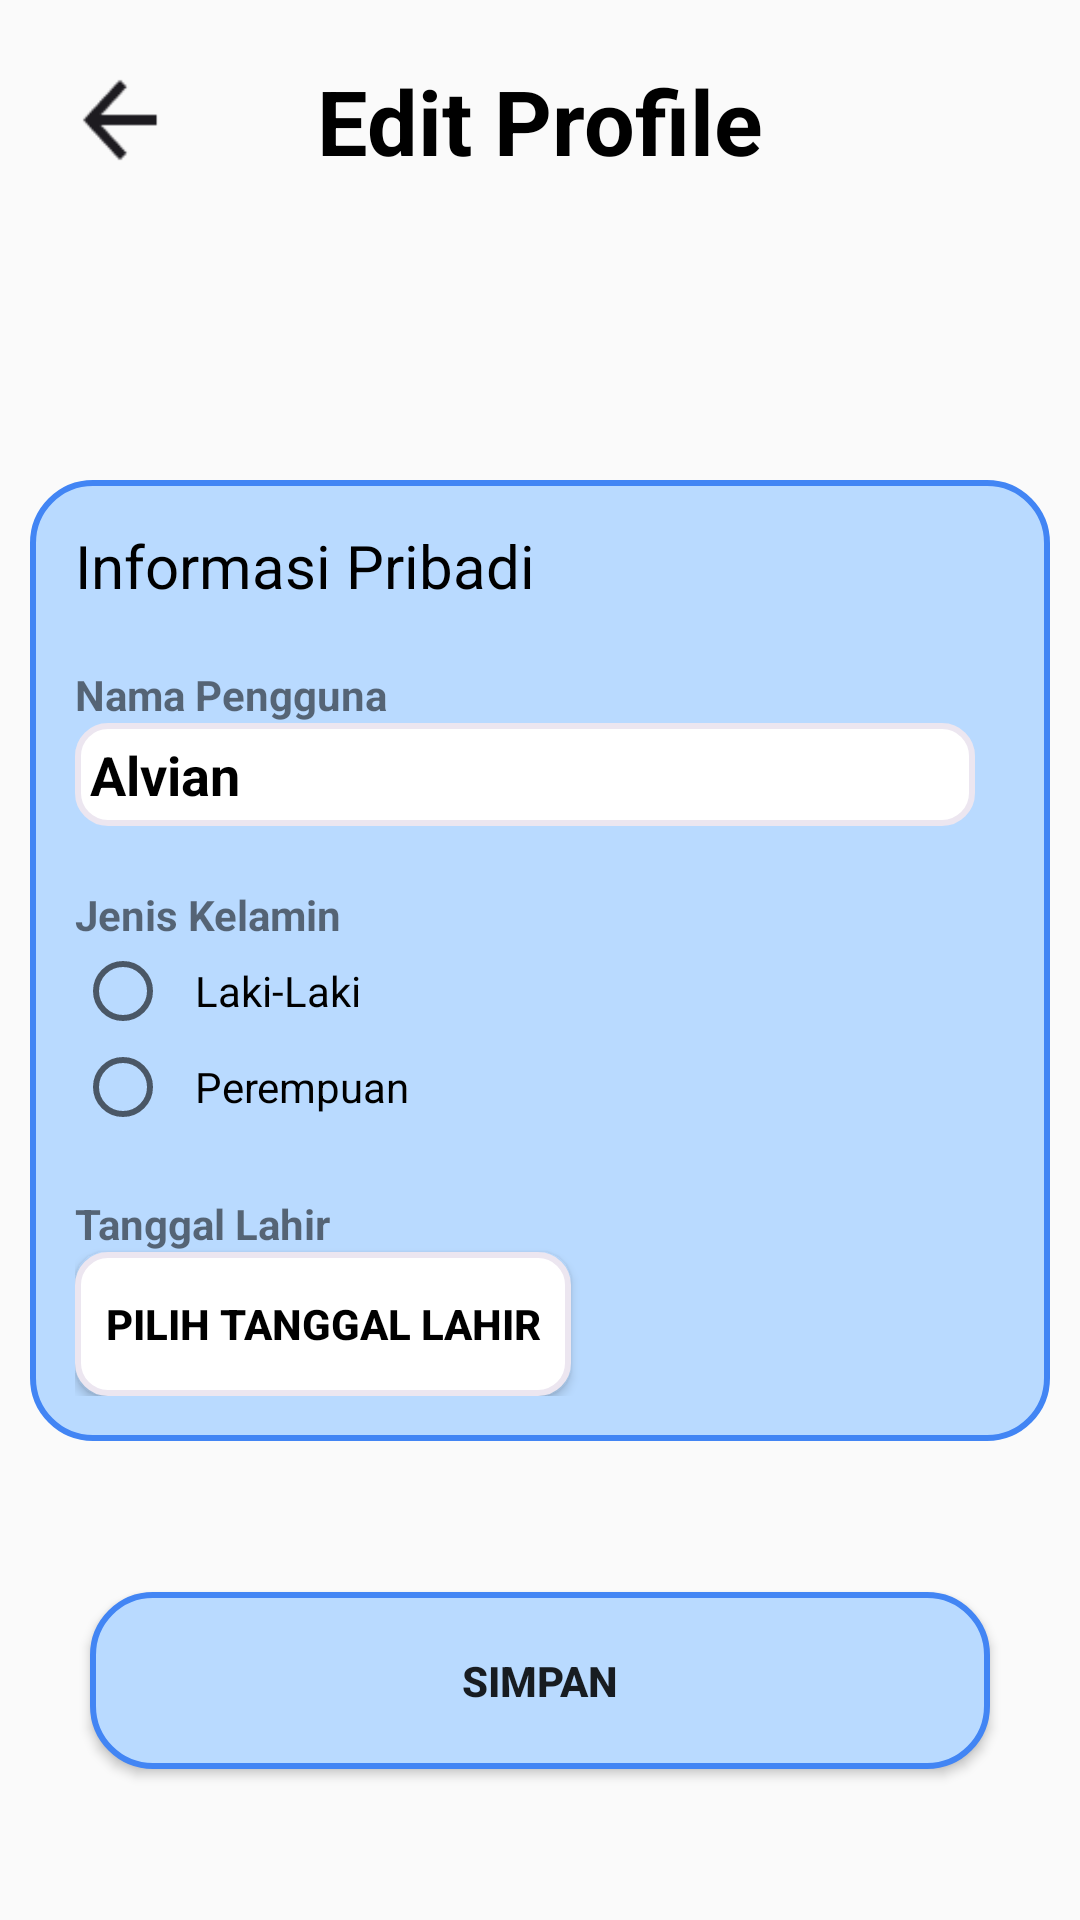

Produce the Android XML layout that renders to this screen, including the resource entries it uses.
<!-- AndroidManifest.xml: application theme Theme.Design.Light.NoActionBar -->
<!-- res/layout/activity_edit_profile.xml -->
<?xml version="1.0" encoding="utf-8"?>
<androidx.constraintlayout.widget.ConstraintLayout xmlns:android="http://schemas.android.com/apk/res/android"
    xmlns:app="http://schemas.android.com/apk/res-auto"
    xmlns:tools="http://schemas.android.com/tools"
    android:id="@+id/main"
    android:layout_width="match_parent"
    android:layout_height="match_parent"
    tools:context=".DetailBengkel">

    <ImageView
        android:id="@+id/iv_arrowback"
        android:layout_width="40dp"
        android:layout_height="40dp"
        android:layout_marginTop="20dp"
        android:layout_marginStart="20dp"
        android:importantForAccessibility="no"
        android:src="@drawable/arrow_back"
        app:layout_constraintTop_toTopOf="parent"
        app:layout_constraintStart_toStartOf="parent"/>



    <TextView
        android:id="@+id/tv_nama_bengkel"
        android:layout_width="wrap_content"
        android:layout_height="wrap_content"
        app:layout_constraintStart_toStartOf="parent"
        android:text="@string/tv_edit_profile"
        app:layout_constraintEnd_toEndOf="parent"
        app:layout_constraintTop_toTopOf="@id/iv_arrowback"
        app:layout_constraintBottom_toBottomOf="@id/iv_arrowback"
        android:textSize="30sp"
        android:textStyle="bold"
        android:textColor="@color/black"/>

    <androidx.constraintlayout.widget.ConstraintLayout
        android:id="@+id/informasipribadi"
        android:layout_width="match_parent"
        android:layout_height="wrap_content"
        app:layout_constraintTop_toTopOf="parent"
        app:layout_constraintBottom_toBottomOf="parent"
        android:background="@drawable/profile_border"
        android:layout_marginHorizontal="10dp"
        android:padding="15dp"
        app:layout_constraintEnd_toEndOf="parent">

        <LinearLayout
            android:id="@+id/llinformasipribadi"
            android:layout_width="match_parent"
            android:layout_height="wrap_content"
            android:orientation="horizontal"
            app:layout_constraintTop_toTopOf="parent"
            app:layout_constraintStart_toStartOf="parent"
            app:layout_constraintEnd_toEndOf="parent"


            >
            <TextView
                android:layout_width="0dp"
                android:layout_weight="1"
                android:layout_height="match_parent"
                android:text="@string/informasi_pribadi"
                android:textSize="20sp"
                android:textColor="@color/black"
                android:gravity="start"
                />

        </LinearLayout>

        <TextView
            android:id="@+id/label_nama"
            android:layout_width="wrap_content"
            android:layout_height="wrap_content"
            android:text="@string/nama_pengguna"
            app:layout_constraintStart_toStartOf="parent"
            app:layout_constraintTop_toBottomOf="@id/llinformasipribadi"
            android:layout_marginTop="20dp"
            android:textStyle="bold"
            />
        <EditText
            android:id="@+id/tv_nama"
            android:layout_width="300dp"
            android:layout_height="wrap_content"
            android:text="@string/nama"
            app:layout_constraintStart_toStartOf="parent"
            app:layout_constraintTop_toBottomOf="@id/label_nama"
            android:textStyle="bold"
            android:background="@drawable/berita_text_bg"
            android:textColor="@color/black"
            android:padding="5dp"
            />

        <TextView
            android:id="@+id/label_jenis_kelamin"
            android:layout_width="wrap_content"
            android:layout_height="wrap_content"
            android:text="@string/label_jenis_kelamin"
            app:layout_constraintStart_toStartOf="parent"
            app:layout_constraintTop_toBottomOf="@id/tv_nama"
            android:layout_marginTop="20dp"
            android:textStyle="bold"
            />
        <RadioGroup
            android:id="@+id/tv_jenis_kelamin"
            android:layout_width="wrap_content"
            android:layout_height="wrap_content"
            android:text="@string/jenis_kelamin"
            app:layout_constraintStart_toStartOf="parent"
            app:layout_constraintTop_toBottomOf="@id/label_jenis_kelamin"
            android:textStyle="bold"

            android:textColor="@color/black"
            >
            <RadioButton
                android:id="@+id/radioLakiLaki"
                android:layout_width="wrap_content"
                android:layout_height="wrap_content"
                android:text="Laki-Laki"
                android:paddingStart="8dp"
                android:paddingEnd="8dp"/>

            <RadioButton
                android:id="@+id/radioPerempuan"
                android:layout_width="wrap_content"
                android:layout_height="wrap_content"
                android:text="Perempuan"
                android:paddingStart="8dp"
                android:paddingEnd="8dp"/>
        </RadioGroup>

        <TextView
            android:id="@+id/label_tanggal_lahir"
            android:layout_width="wrap_content"
            android:layout_height="wrap_content"
            android:text="@string/label_tanggal_lahir"
            app:layout_constraintStart_toStartOf="parent"
            app:layout_constraintTop_toBottomOf="@id/tv_jenis_kelamin"
            android:layout_marginTop="20dp"
            android:textStyle="bold"
            />


        <Button
            android:id="@+id/tv_tanggal_lahir"
            android:layout_width="wrap_content"
            android:layout_height="wrap_content"
            android:text="Pilih Tanggal Lahir"
            app:layout_constraintStart_toStartOf="parent"
            app:layout_constraintTop_toBottomOf="@id/label_tanggal_lahir"
            android:textStyle="bold"
            android:background="@drawable/berita_text_bg"
            android:padding="10dp"
            android:textColor="@color/black"
            />




    </androidx.constraintlayout.widget.ConstraintLayout>

    <Button
        android:layout_width="300dp"
        android:layout_height="wrap_content"
        app:layout_constraintTop_toBottomOf="@id/informasipribadi"
        app:layout_constraintStart_toStartOf="parent"
        app:layout_constraintEnd_toEndOf="parent"
        app:layout_constraintBottom_toBottomOf="parent"
        android:text="Simpan"
        android:textStyle="bold"
        android:background="@drawable/profile_border"
        android:padding="20dp"
        />

</androidx.constraintlayout.widget.ConstraintLayout>
<!-- resources referenced by this layout -->
<resources>
  <color name="black">#FF000000</color>
  <!-- drawable arrow_back: png bitmap (drawable, 805 bytes) -->
  <!-- drawable berita_text_bg (drawable) -->
  <?xml version="1.0" encoding="utf-8"?>
  <shape xmlns:android="http://schemas.android.com/apk/res/android">
      <solid android:color="@color/white" />
      <corners android:radius="10dp" />
      <stroke
          android:width="2dp"
          android:color="@color/pink" />
  </shape>
  <!-- drawable profile_border (drawable) -->
  <?xml version="1.0" encoding="utf-8"?>
  <shape xmlns:android="http://schemas.android.com/apk/res/android">
      <solid android:color="#B9DAFF" />
      <corners android:radius="20dp" />
      <stroke
          android:width="2dp"
          android:color="#4285F4" />
  </shape>
  <string name="informasi_pribadi">Informasi Pribadi</string>
  <string name="jenis_kelamin">Laki-Laki</string>
  <string name="label_jenis_kelamin">Jenis Kelamin</string>
  <string name="label_tanggal_lahir">Tanggal Lahir</string>
  <string name="nama">Alvian</string>
  <string name="nama_pengguna">Nama Pengguna</string>
  <string name="tv_edit_profile">Edit Profile</string>"
  <color name="white">#FFFFFFFF</color>
  <color name="pink">#ECE6F0</color>
</resources>
